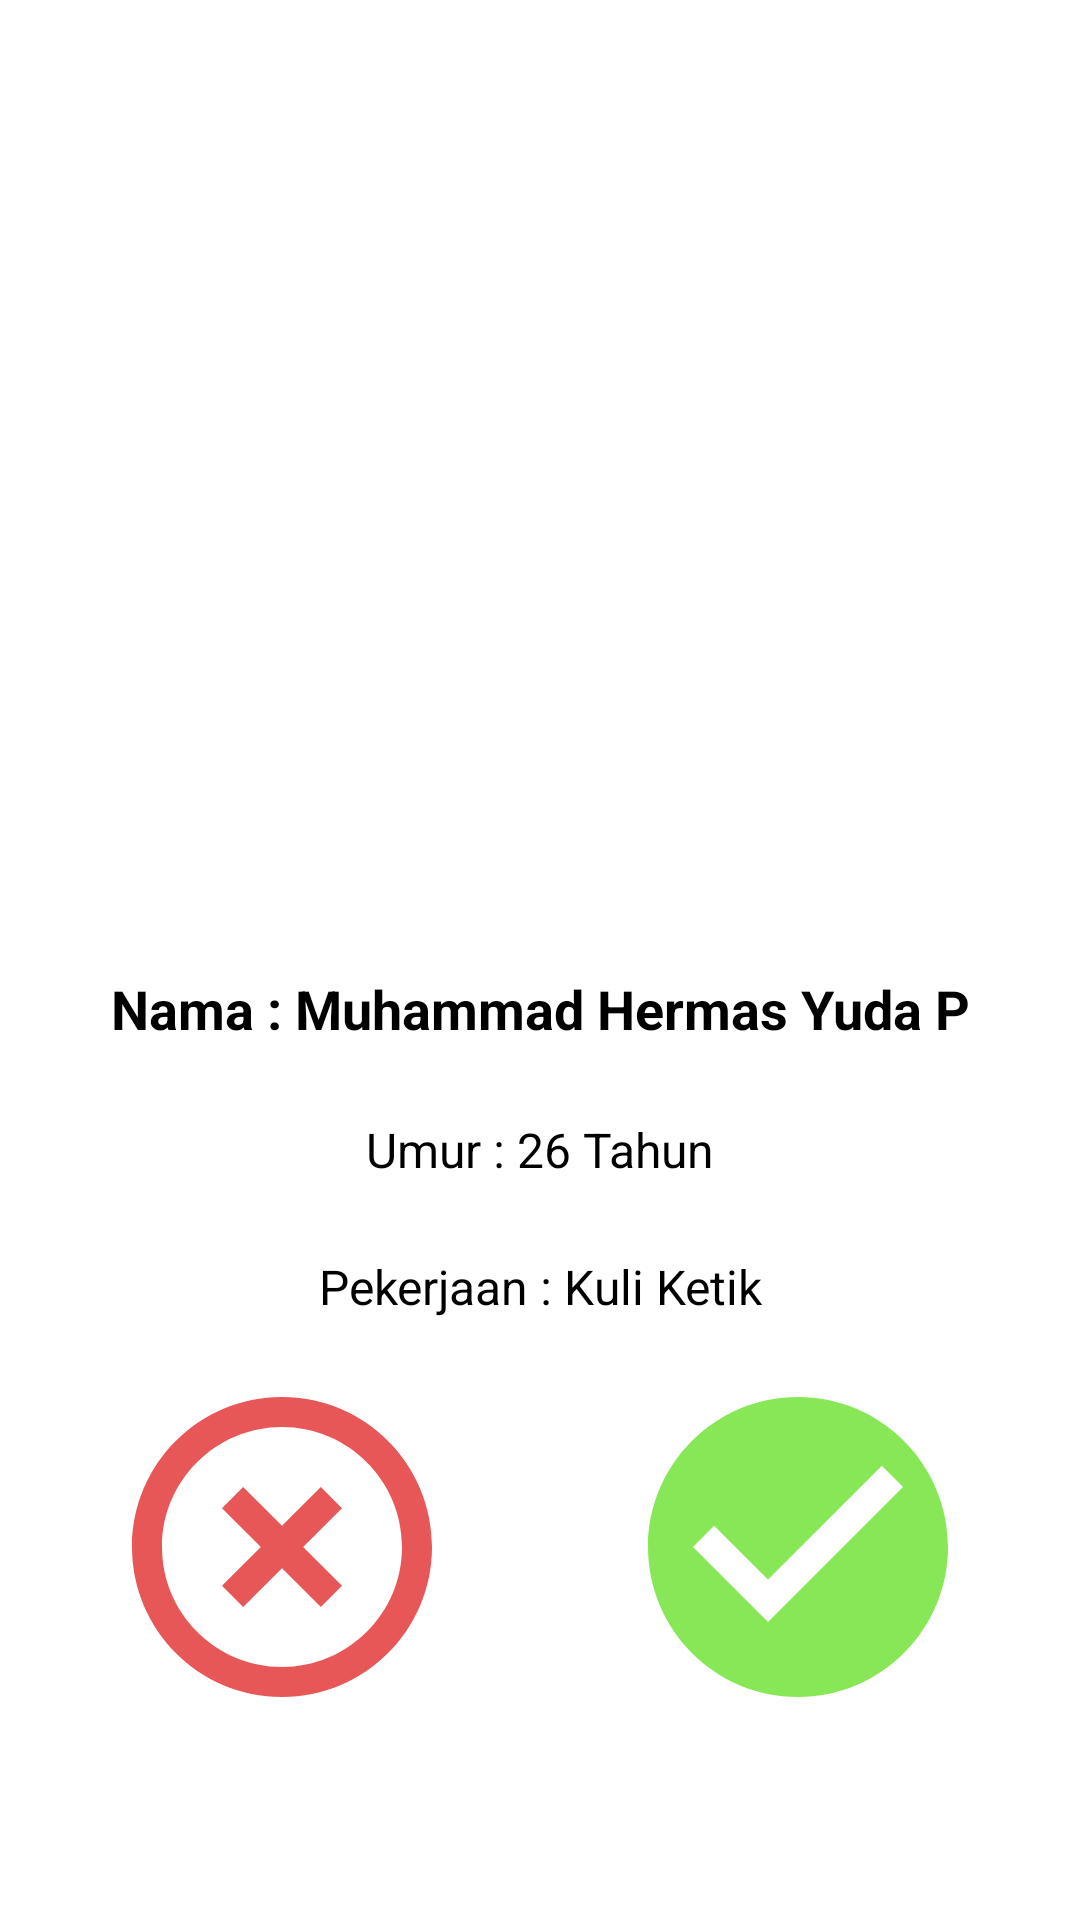

Write the Android layout XML for this screen, with the resource values it uses.
<!-- AndroidManifest.xml: application theme Theme.BasicOfLayoutingBinarWave15 -->
<!-- res/layout/activity_main_linear.xml -->
<?xml version="1.0" encoding="utf-8"?>
<LinearLayout xmlns:android="http://schemas.android.com/apk/res/android"
    android:layout_width="match_parent"
    android:layout_height="match_parent"
    android:orientation="vertical">

    <ImageView
        android:id="@+id/iv_profile"
        android:layout_width="200dp"
        android:layout_height="300dp"
        android:layout_gravity="center"
        android:layout_margin="8dp"
        android:scaleType="centerCrop"
        android:src="@drawable/ic_placeholder_profile" />

    <TextView
        android:id="@+id/tv_name"
        android:layout_width="match_parent"
        android:layout_height="wrap_content"
        android:padding="8dp"
        android:textAlignment="center"
        android:text="@string/text_placeholder_name"
        android:textColor="@color/black"
        android:textSize="18sp"
        android:textStyle="bold" />

    <TextView
        android:id="@+id/tv_age"
        android:textAlignment="center"
        android:layout_width="match_parent"
        android:layout_height="wrap_content"
        android:layout_marginVertical="8dp"
        android:padding="8dp"
        android:text="@string/text_placeholder_age"
        android:textColor="@color/black"
        android:textSize="16sp" />

    <TextView
        android:id="@+id/tv_job"
        android:layout_width="match_parent"
        android:layout_height="wrap_content"
        android:padding="8dp"
        android:textAlignment="center"
        android:text="@string/text_placeholder_job"
        android:textColor="@color/black"
        android:textSize="16sp" />

    <LinearLayout
        android:layout_width="match_parent"
        android:layout_height="wrap_content"
        android:orientation="horizontal"
        android:padding="8dp"
        android:weightSum="2">

        <ImageView
            android:id="@+id/iv_button_left"
            android:layout_width="0dp"
            android:layout_height="120dp"
            android:layout_weight="1"
            android:src="@drawable/ic_decline" />

        <ImageView
            android:id="@+id/iv_button_right"
            android:layout_width="0dp"
            android:layout_height="120dp"
            android:layout_weight="1"
            android:src="@drawable/ic_okay" />

    </LinearLayout>
</LinearLayout>
<!-- resources referenced by this layout -->
<resources>
  <!-- drawable ic_decline (drawable) -->
  <vector android:height="24dp" android:tint="#E75757"
      android:viewportHeight="24" android:viewportWidth="24"
      android:width="24dp" xmlns:android="http://schemas.android.com/apk/res/android">
      <path android:fillColor="@android:color/white" android:pathData="M14.59,8L12,10.59 9.41,8 8,9.41 10.59,12 8,14.59 9.41,16 12,13.41 14.59,16 16,14.59 13.41,12 16,9.41 14.59,8zM12,2C6.47,2 2,6.47 2,12s4.47,10 10,10 10,-4.47 10,-10S17.53,2 12,2zM12,20c-4.41,0 -8,-3.59 -8,-8s3.59,-8 8,-8 8,3.59 8,8 -3.59,8 -8,8z"/>
  </vector>
  <!-- drawable ic_okay (drawable) -->
  <vector android:height="24dp" android:tint="#87E757"
      android:viewportHeight="24" android:viewportWidth="24"
      android:width="24dp" xmlns:android="http://schemas.android.com/apk/res/android">
      <path android:fillColor="@android:color/white" android:pathData="M12,2C6.48,2 2,6.48 2,12s4.48,10 10,10 10,-4.48 10,-10S17.52,2 12,2zM10,17l-5,-5 1.41,-1.41L10,14.17l7.59,-7.59L19,8l-9,9z"/>
  </vector>
  <string name="text_placeholder_age">Umur : 26 Tahun</string>
  <string name="text_placeholder_job">Pekerjaan : Kuli Ketik</string>
  <string name="text_placeholder_name">Nama : Muhammad Hermas Yuda P</string>
  <style name="Theme.BasicOfLayoutingBinarWave15" parent="Theme.MaterialComponents.DayNight.DarkActionBar">
          
          <item name="colorPrimary">@color/purple_500</item>
          <item name="colorPrimaryVariant">@color/purple_700</item>
          <item name="colorOnPrimary">@color/white</item>
          
          <item name="colorSecondary">@color/teal_200</item>
          <item name="colorSecondaryVariant">@color/teal_700</item>
          <item name="colorOnSecondary">@color/black</item>
          
          <item name="android:statusBarColor" tools:targetApi="l">?attr/colorPrimaryVariant</item>
          
          <item name="android:forceDarkAllowed" tools:targetApi="q">false</item>
      </style>
  <!-- not gathered from this repository: default colours our renderer supplied (Android Studio template values) -->
  <color name="purple_500">#FF6200EE</color>
  <color name="purple_700">#FF3700B3</color>
  <color name="teal_200">#FF03DAC5</color>
  <color name="teal_700">#FF018786</color>
  <color name="black">#FF000000</color>
  <color name="white">#FFFFFFFF</color>
</resources>
